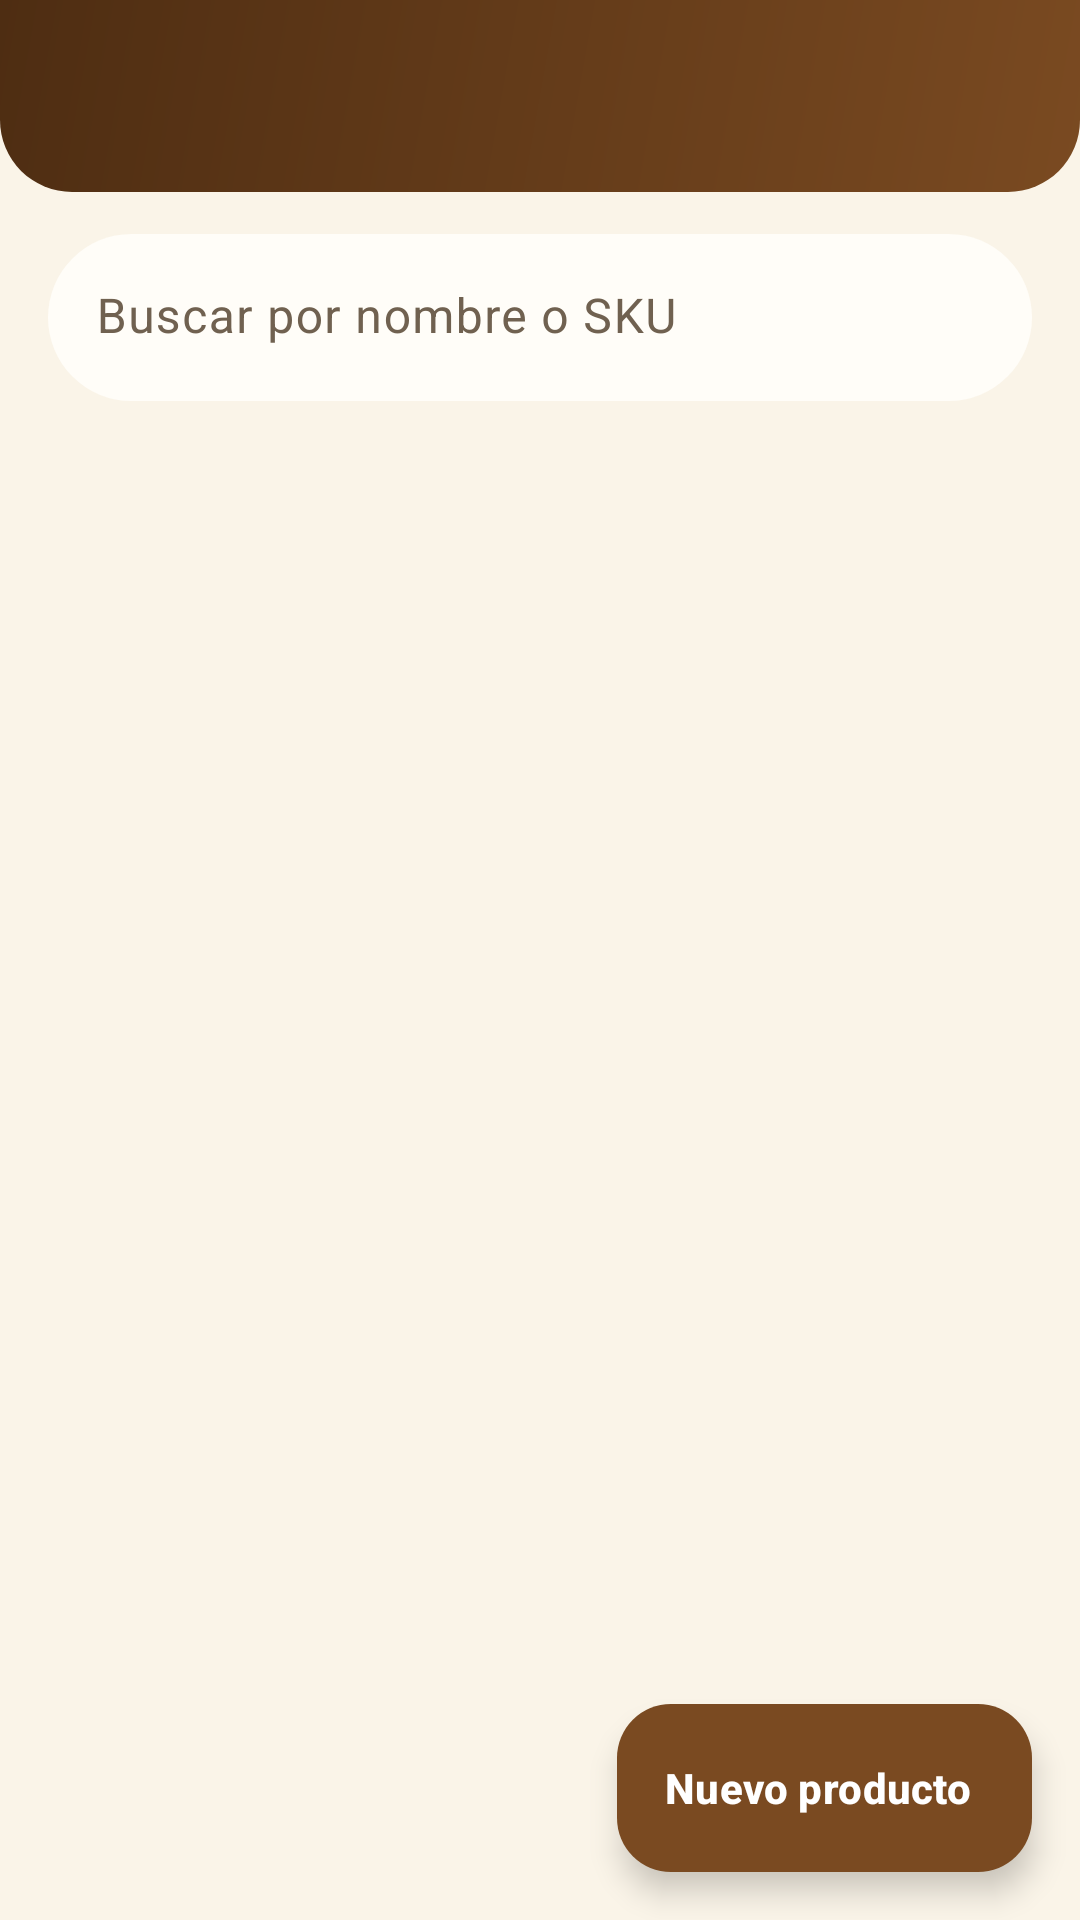

Write the Android layout XML for this screen, with the resource values it uses.
<!-- AndroidManifest.xml: application theme Theme.ComercializadoraAngel -->
<!-- res/layout/activity_main.xml -->
<?xml version="1.0" encoding="utf-8"?>
<androidx.coordinatorlayout.widget.CoordinatorLayout xmlns:android="http://schemas.android.com/apk/res/android"
    xmlns:app="http://schemas.android.com/apk/res-auto"
    xmlns:tools="http://schemas.android.com/tools"
    android:id="@+id/main"
    android:layout_width="match_parent"
    android:layout_height="match_parent"
    tools:context=".MainActivity">

    <LinearLayout
        android:layout_width="match_parent"
        android:layout_height="match_parent"
        android:orientation="vertical">

        <com.google.android.material.appbar.MaterialToolbar
        android:theme="@style/ThemeOverlay.Angel.Toolbar"
            android:id="@+id/toolbar"
            android:layout_width="match_parent"
            android:layout_height="?attr/actionBarSize" />

        <com.google.android.material.textfield.TextInputLayout
            style="@style/Widget.Angel.Search"
            android:layout_width="match_parent"
            android:layout_height="wrap_content"
            android:layout_marginHorizontal="16dp"
            android:layout_marginTop="14dp"
            android:hint="Buscar por nombre o SKU"
            app:startIconDrawable="@drawable/ic_search">

            <com.google.android.material.textfield.TextInputEditText
                android:id="@+id/etBuscar"
                android:layout_width="match_parent"
                android:layout_height="wrap_content"
                android:imeOptions="actionSearch"
                android:inputType="text"
                android:maxLines="1" />
        </com.google.android.material.textfield.TextInputLayout>

        <TextView
            android:id="@+id/tvVacio"
            android:layout_width="match_parent"
            android:layout_height="wrap_content"
            android:layout_marginTop="64dp"
            android:drawablePadding="12dp"
            android:drawableTop="@drawable/ic_empty"
            android:gravity="center"
            android:textAppearance="@style/TextAppearance.Angel.Caption"
            android:textSize="15sp"
            android:text="No se encontraron productos"
            android:visibility="gone" />

        <androidx.recyclerview.widget.RecyclerView
            android:id="@+id/rvProductos"
            android:layout_width="match_parent"
            android:layout_height="0dp"
            android:layout_weight="1"
            android:clipToPadding="false"
            android:paddingHorizontal="16dp"
            android:paddingTop="12dp"
            android:paddingBottom="96dp" />
    </LinearLayout>

    <com.google.android.material.floatingactionbutton.ExtendedFloatingActionButton
        style="@style/Widget.Angel.Fab"
        android:id="@+id/fabNuevoProducto"
        android:layout_width="wrap_content"
        android:layout_height="wrap_content"
        android:layout_gravity="bottom|end"
        android:layout_margin="16dp"
        android:text="Nuevo producto"
        app:icon="@drawable/ic_add" />
</androidx.coordinatorlayout.widget.CoordinatorLayout>
<!-- resources referenced by this layout -->
<resources>
  <style name="TextAppearance.Angel.Caption" parent="TextAppearance.Material3.BodySmall">
          <item name="android:textColor">?attr/colorOnSurfaceVariant</item>
      </style>
  <style name="ThemeOverlay.Angel.Toolbar" parent="">
          <item name="colorControlNormal">@color/white</item>
          <item name="actionMenuTextColor">@color/white</item>
          <item name="android:textColorSecondary">@color/white</item>
      </style>
  <style name="Theme.ComercializadoraAngel" parent="Base.Theme.ComercializadoraAngel" />
  <color name="white">#FFFFFFFF</color>
  <style name="ShapeAppearance.Angel.Fab" parent="">
          <item name="cornerFamily">rounded</item>
          <item name="cornerSize">18dp</item>
      </style>
  <color name="angel_primary">#7A4A21</color>
  <color name="angel_primary_container">#F4DFC3</color>
  <color name="angel_on_primary_container">#2C1600</color>
  <color name="angel_secondary">#5F6B3A</color>
  <color name="angel_secondary_container">#E3E8C9</color>
  <color name="angel_on_secondary_container">#1B2108</color>
  <color name="angel_tertiary">#B9811C</color>
  <color name="angel_tertiary_container">#FBE7B0</color>
  <color name="angel_on_tertiary_container">#2E1F00</color>
  <color name="angel_background">#FAF4E8</color>
  <color name="angel_surface">#FFFDF8</color>
  <color name="angel_on_surface">#2B2118</color>
  <color name="angel_surface_variant">#F1E7D3</color>
  <color name="angel_on_surface_variant">#706150</color>
  <color name="angel_outline">#BFAE92</color>
  <color name="angel_outline_variant">#E6DAC3</color>
  <style name="ThemeOverlay.Angel.Dialog" parent="ThemeOverlay.Material3.MaterialAlertDialog">
          <item name="shapeAppearanceOverlay">@style/ShapeAppearance.Angel.Dialog</item>
          <item name="android:windowBackground">@android:color/transparent</item>
      </style>
  <style name="Widget.Angel.Card" parent="Widget.Material3.CardView.Filled">
          <item name="cardBackgroundColor">?attr/colorSurface</item>
          <item name="cardElevation">0dp</item>
          <item name="cardCornerRadius">18dp</item>
          <item name="strokeColor">?attr/colorOutlineVariant</item>
          <item name="strokeWidth">1dp</item>
      </style>
  <style name="ShapeAppearance.Angel.Dialog" parent="">
          <item name="cornerFamily">rounded</item>
          <item name="cornerSize">24dp</item>
      </style>
  <!-- drawable bg_toolbar (drawable) -->
  <?xml version="1.0" encoding="utf-8"?>
  <shape xmlns:android="http://schemas.android.com/apk/res/android"
      android:shape="rectangle">
      <gradient
          android:angle="315"
          android:endColor="@color/angel_primary"
          android:startColor="@color/angel_primary_dark_tone" />
      <corners
          android:bottomLeftRadius="24dp"
          android:bottomRightRadius="24dp" />
  </shape>
  <style name="TextAppearance.Angel.ToolbarTitle" parent="TextAppearance.Material3.TitleLarge">
          <item name="android:fontFamily">serif</item>
          <item name="android:textStyle">bold</item>
          <item name="android:textSize">20sp</item>
      </style>
  <style name="TextAppearance.Angel.ToolbarSubtitle" parent="TextAppearance.Material3.BodySmall">
          <item name="android:textSize">12sp</item>
      </style>
  <style name="ThemeOverlay.Angel.Popup" parent="">
          <item name="android:textColorPrimary">?attr/colorOnSurface</item>
          <item name="android:textColorSecondary">?attr/colorOnSurfaceVariant</item>
          <item name="colorControlNormal">?attr/colorOnSurfaceVariant</item>
          <item name="popupMenuStyle">@style/Widget.Angel.PopupMenu</item>
      </style>
  <color name="angel_primary_dark_tone">#4E2D12</color>
  <style name="Widget.Angel.PopupMenu" parent="Widget.Material3.PopupMenu">
          <item name="android:popupBackground">@drawable/bg_popup</item>
      </style>
</resources>
